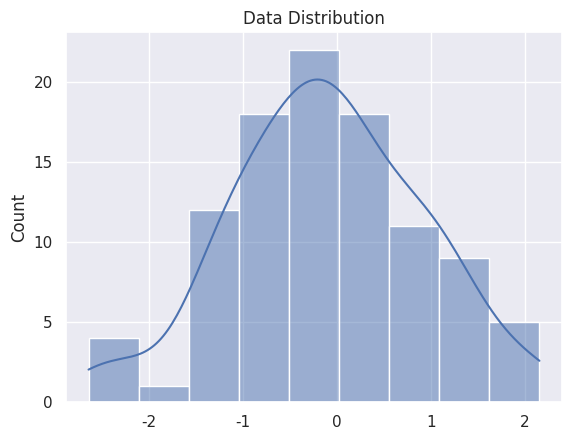

The matplotlib source for this figure:
import matplotlib.pyplot as plt
import seaborn as sns
import numpy as np

#configure Seaborn
sns.set_theme(style="darkgrid")

#create some data
data = np.random.normal(size=100)

#create a plot
sns.histplot(data, kde=True)
plt.title('Data Distribution')
plt.show()
